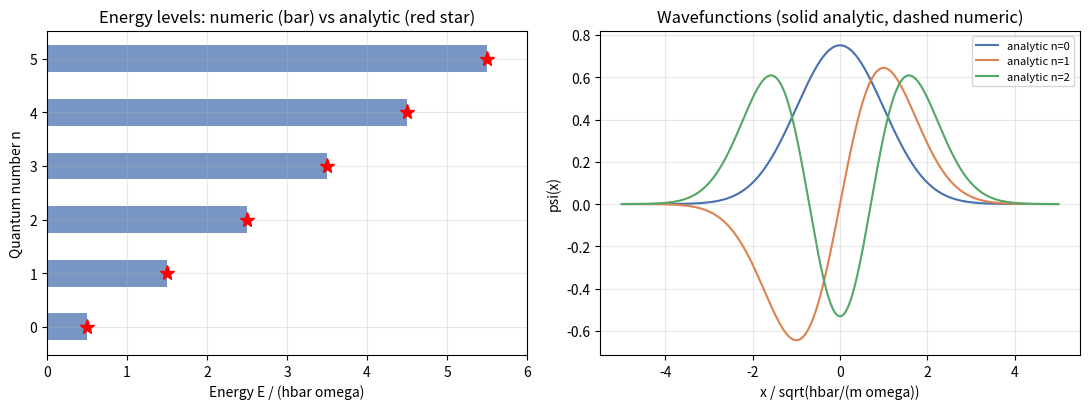

Python code for this plot: (Note: this script raises an exception after producing the figure.)
# Quantum harmonic oscillator: finite-difference spectrum + coherent-state non-spreading.
# Isolated venv: numpy only (no scipy). Natural units hbar=m=omega=1.

import math
import numpy as np
import matplotlib
matplotlib.use("Agg")
import matplotlib.pyplot as plt


def trapz(y, x):
    # numpy 2.x removed np.trapz; uniform/nonuniform trapezoidal rule.
    return np.sum((y[1:] + y[:-1]) / 2.0 * (x[1:] - x[:-1]))


def finite_diff_oscillator(N=3000, L=18.0, nstates=6):
    x = np.linspace(-L, L, N)
    dx = x[1] - x[0]
    main = 1.0 / dx**2 + 0.5 * x**2          # T = -0.5 d2/dx2, V = 0.5 x^2
    off = -0.5 / dx**2
    H = (np.diag(main)
         + np.diag(np.full(N - 1, off), 1)
         + np.diag(np.full(N - 1, off), -1))
    vals, vecs = np.linalg.eigh(H)
    return x, dx, vals[:nstates], vecs[:, :nstates]


def count_nodes(vec):
    # suppress boundary numerical noise: only count sign flips where both
    # neighbours exceed a small fraction of the peak amplitude.
    mx = np.max(np.abs(vec))
    th = 1.0e-3 * mx
    mask = np.abs(vec) > th
    s = np.sign(vec[mask])
    return int(np.sum((s[1:] * s[:-1]) < 0))


def hermite(n, x):
    if n == 0:
        return np.ones_like(x)
    if n == 1:
        return 2.0 * x
    Hp = np.ones_like(x)
    H = 2.0 * x
    for k in range(2, n + 1):
        Hn = 2.0 * x * H - 2.0 * (k - 1) * Hp
        Hp, H = H, Hn
    return H


def psi_n(n, x):
    norm = 1.0 / math.sqrt(2**n * math.factorial(n)) * (1.0 / math.pi)**0.25
    return norm * hermite(n, x) * np.exp(-x**2 / 2.0)


def coherent_state(alpha, t, Nmax=44, xgrid=None):
    if xgrid is None:
        xgrid = np.linspace(-9, 9, 2400)
    psi = np.zeros_like(xgrid, dtype=complex)
    pre = math.exp(-abs(alpha)**2 / 2.0)
    for n in range(Nmax):
        coeff = (pre * alpha**n / math.sqrt(math.factorial(n))
                 * np.exp(-1j * 1.0 * t * (n + 0.5)))
        psi += coeff * psi_n(n, xgrid)
    return xgrid, psi


def variance_of(rho, xgrid):
    rho = rho / trapz(rho, xgrid)
    mean = trapz(xgrid * rho, xgrid)
    return trapz((xgrid - mean)**2 * rho, xgrid)


def main():
    # ---- part 1: spectrum & nodes ----
    x, dx, evals, evecs = finite_diff_oscillator()
    analytic = np.arange(6) + 0.5
    print("n   E_num        E_ana        rel_err      nodes")
    for n in range(6):
        nodes = count_nodes(evecs[:, n])
        rel = abs(evals[n] - analytic[n]) / analytic[n]
        print(f"{n}   {evals[n]:.10f}  {analytic[n]:.10f}  {rel:.2e}  {nodes}")

    fig, (axL, axR) = plt.subplots(1, 2, figsize=(11, 4.2))
    # energy levels: numeric (bars) vs analytic (markers)
    for n in range(6):
        axL.barh(n, evals[n], height=0.5, color="#4C72B0", alpha=0.75)
        axL.plot(analytic[n], n, "r*", markersize=11)
    axL.set_xlabel("Energy E / (hbar omega)")
    axL.set_ylabel("Quantum number n")
    axL.set_title("Energy levels: numeric (bar) vs analytic (red star)")
    axL.set_xlim(0, 6)
    axL.set_yticks(range(6))
    axL.grid(True, alpha=0.3)

    # wavefunctions n=0,1,2 vs analytic Hermite
    xzoom = np.linspace(-5, 5, 800)
    colors = ["#4C72B0", "#DD8452", "#55A868"]
    for n in range(3):
        axR.plot(xzoom, psi_n(n, xzoom), "-", color=colors[n],
                 label=f"analytic n={n}")
        # interpolate numeric on zoom grid
        num = np.interp(xzoom, x, evecs[:, n])
        num = num / np.sqrt(trapz(num**2, xzoom))  # renormalize on zoom
        axR.plot(xzoom, num, "--", color=colors[n], alpha=0.6, linewidth=1)
    axR.set_xlabel("x / sqrt(hbar/(m omega))")
    axR.set_ylabel("psi(x)")
    axR.set_title("Wavefunctions (solid analytic, dashed numeric)")
    axR.legend(fontsize=8)
    axR.grid(True, alpha=0.3)
    fig.tight_layout()
    fig.savefig("figures/量子谐振子_能级与波函数.svg", dpi=140)
    plt.close(fig)
    print("saved figures/量子谐振子_能级与波函数.svg")

    # ---- part 2: coherent state non-spreading ----
    alpha = 2.0
    xg = np.linspace(-9, 9, 2400)
    times = [0.0, math.pi / 2, math.pi, 3 * math.pi / 2]
    vars_t = []
    fig, ax = plt.subplots(figsize=(8.5, 4.8))
    for t in times:
        _, psi = coherent_state(alpha, t, xgrid=xg)
        rho = np.abs(psi) ** 2
        rho = rho / trapz(rho, xg)
        v = variance_of(rho, xg)
        vars_t.append(v)
        center = 2.0 * math.cos(t)  # 2*Re(alpha e^{-i t})
        ax.plot(xg, rho, label=f"t={t/math.pi:.2f} pi, x_c={center:.2f}")
    print("coherent-state variance at 4 phases (analytic base = 0.5):")
    for t, v in zip(times, vars_t):
        print(f"  t={t/math.pi:.2f} pi  Var = {v:.6f}")
    ax.axvline(0, color="gray", lw=0.8, alpha=0.5)
    ax.set_xlabel("x / sqrt(hbar/(m omega))")
    ax.set_ylabel("|psi(x,t)|^2")
    ax.set_title("Coherent state |alpha=2>: centroid oscillates, width constant")
    ax.legend(fontsize=8)
    ax.set_xlim(-6, 6)
    ax.grid(True, alpha=0.3)
    fig.tight_layout()
    fig.savefig("figures/量子谐振子_相干态波包不扩散.svg", dpi=140)
    plt.close(fig)
    print("saved figures/量子谐振子_相干态波包不扩散.svg")


if __name__ == "__main__":
    main()
